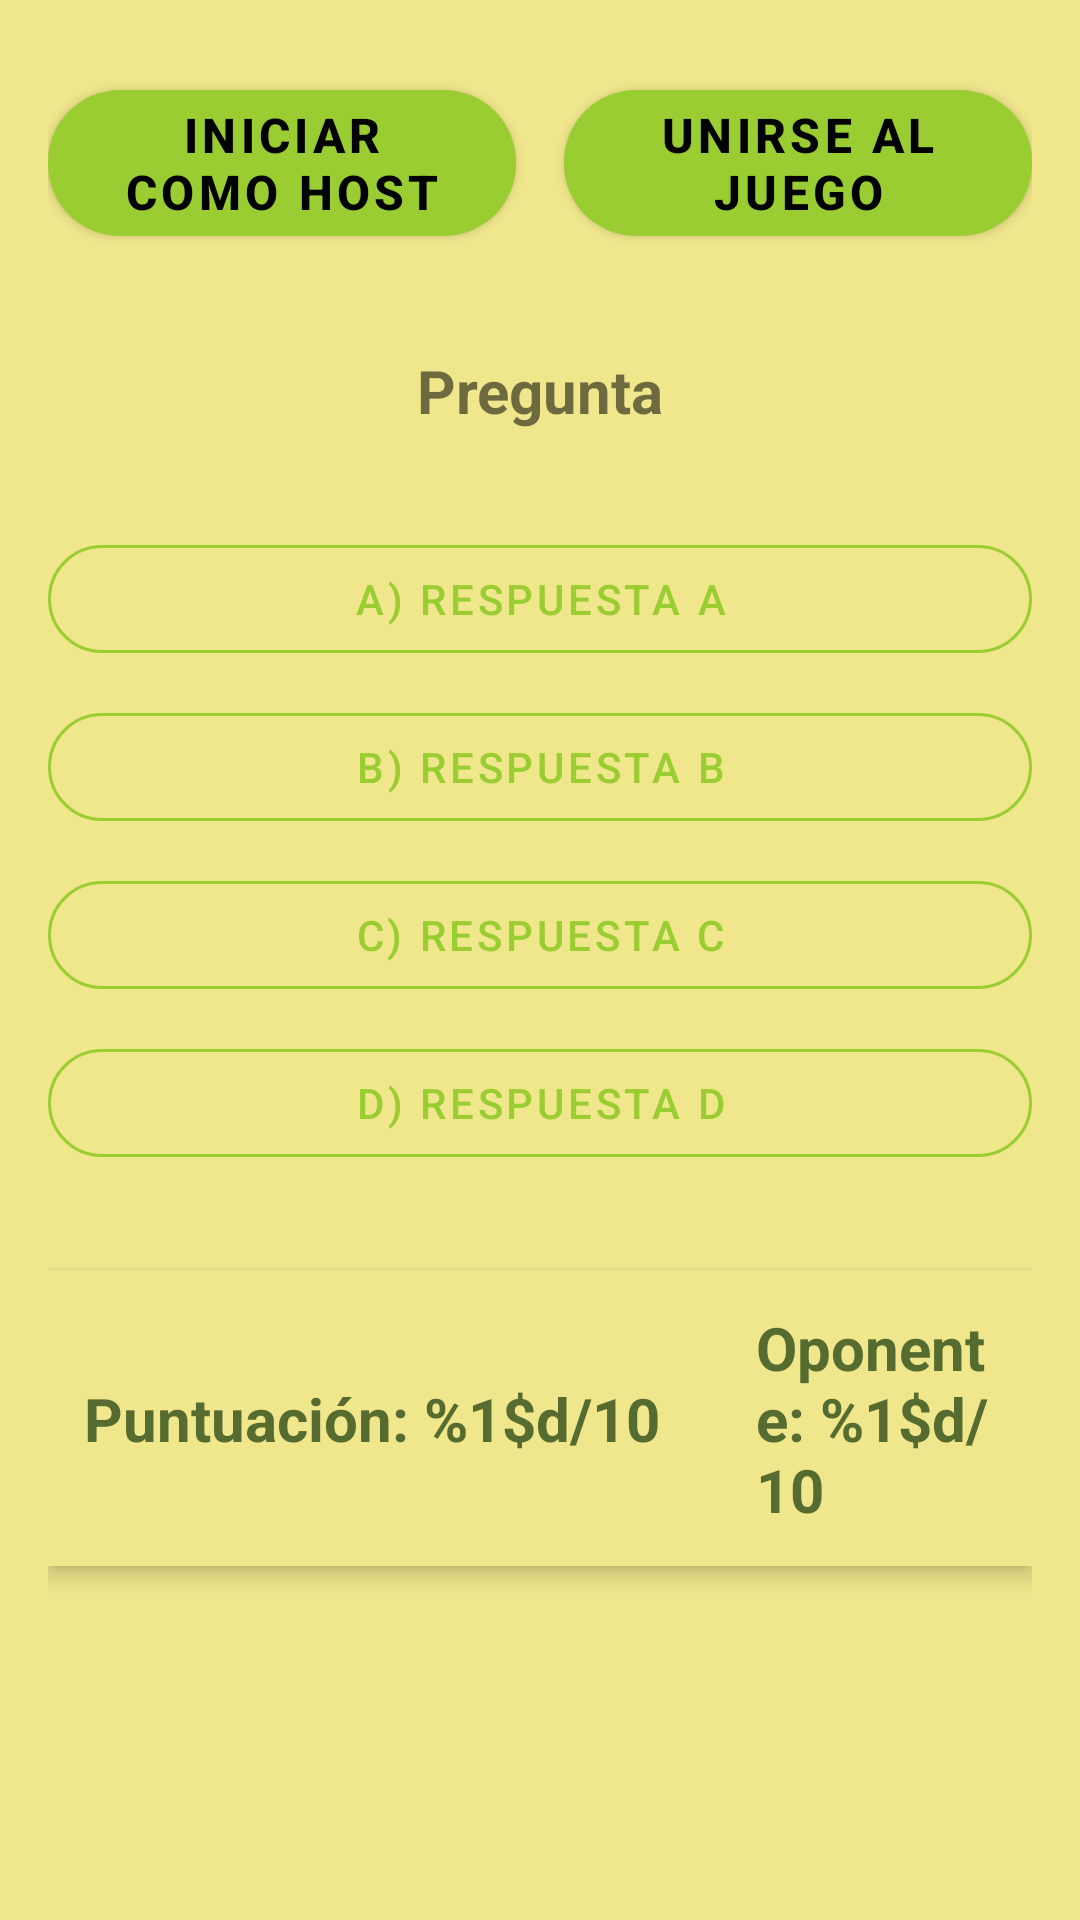

The Android layout XML behind this screen, and the referenced resources:
<!-- AndroidManifest.xml: application theme Theme.MyApplication -->
<!-- res/layout/activity_bluetooth_game.xml -->
<?xml version="1.0" encoding="utf-8"?>
<androidx.constraintlayout.widget.ConstraintLayout xmlns:android="http://schemas.android.com/apk/res/android"
    xmlns:app="http://schemas.android.com/apk/res-auto"
    android:layout_width="match_parent"
    android:layout_height="match_parent"
    android:padding="16dp">

    
    <LinearLayout
        android:id="@+id/connection_container"
        android:layout_width="match_parent"
        android:layout_height="wrap_content"
        android:orientation="horizontal"
        android:gravity="center"
        app:layout_constraintTop_toTopOf="parent"
        android:layout_marginTop="8dp">

        <com.google.android.material.button.MaterialButton
            android:id="@+id/btn_host"
            style="@style/RoundedButton"
            android:layout_width="0dp"
            android:layout_height="wrap_content"
            android:layout_weight="1"
            android:layout_marginEnd="8dp"
            android:text="@string/start_hosting" />

        <com.google.android.material.button.MaterialButton
            android:id="@+id/btn_join"
            style="@style/RoundedButton"
            android:layout_width="0dp"
            android:layout_height="wrap_content"
            android:layout_weight="1"
            android:layout_marginStart="8dp"
            android:text="@string/join_game" />

    </LinearLayout>

    
    <TextView
        android:id="@+id/tv_question"
        android:layout_width="match_parent"
        android:layout_height="wrap_content"
        android:layout_marginTop="32dp"
        android:text="@string/question"
        android:textSize="20sp"
        android:textStyle="bold"
        android:textAlignment="center"
        android:gravity="center"
        app:layout_constraintTop_toBottomOf="@id/connection_container" />

    
    <LinearLayout
        android:id="@+id/answers_container"
        android:layout_width="match_parent"
        android:layout_height="wrap_content"
        android:orientation="vertical"
        android:layout_marginTop="32dp"
        app:layout_constraintTop_toBottomOf="@id/tv_question">

        <com.google.android.material.button.MaterialButton
            android:id="@+id/btn_answer_a"
            style="@style/AnswerButton"
            android:layout_width="match_parent"
            android:layout_height="wrap_content"
            android:layout_marginBottom="8dp"
            android:text="A) Respuesta A"
            android:enabled="false" />

        <com.google.android.material.button.MaterialButton
            android:id="@+id/btn_answer_b"
            style="@style/AnswerButton"
            android:layout_width="match_parent"
            android:layout_height="wrap_content"
            android:layout_marginBottom="8dp"
            android:text="B) Respuesta B"
            android:enabled="false" />

        <com.google.android.material.button.MaterialButton
            android:id="@+id/btn_answer_c"
            style="@style/AnswerButton"
            android:layout_width="match_parent"
            android:layout_height="wrap_content"
            android:layout_marginBottom="8dp"
            android:text="C) Respuesta C"
            android:enabled="false" />

        <com.google.android.material.button.MaterialButton
            android:id="@+id/btn_answer_d"
            style="@style/AnswerButton"
            android:layout_width="match_parent"
            android:layout_height="wrap_content"
            android:text="D) Respuesta D"
            android:enabled="false" />

    </LinearLayout>

    
    <LinearLayout
        android:id="@+id/score_container"
        android:layout_width="match_parent"
        android:layout_height="wrap_content"
        android:orientation="horizontal"
        android:gravity="center"
        android:background="@color/green_yellow_light"
        android:padding="12dp"
        android:elevation="4dp"
        android:layout_marginTop="32dp"
        app:layout_constraintTop_toBottomOf="@id/answers_container">

        <TextView
            android:id="@+id/tv_score"
            android:layout_width="wrap_content"
            android:layout_height="wrap_content"
            android:text="@string/score"
            android:textSize="20sp"
            android:textStyle="bold"
            android:textColor="@color/green_yellow_dark"
            android:layout_marginEnd="32dp" />

        <TextView
            android:id="@+id/tv_opponent_score"
            android:layout_width="wrap_content"
            android:layout_height="wrap_content"
            android:text="@string/opponent_score"
            android:textSize="20sp"
            android:textStyle="bold"
            android:textColor="@color/green_yellow_dark" />

    </LinearLayout>

</androidx.constraintlayout.widget.ConstraintLayout>
<!-- resources referenced by this layout -->
<resources>
  <color name="green_yellow_dark">#FF556B2F</color>
  <color name="green_yellow_light">#FFF0E68C</color>
  <string name="join_game">Unirse al Juego</string>
  <string name="opponent_score">Oponente: %1$d/10</string>
  <string name="question">Pregunta</string>
  <string name="score">Puntuación: %1$d/10</string>
  <string name="start_hosting">Iniciar como Host</string>
  <style name="AnswerButton" parent="Widget.MaterialComponents.Button.OutlinedButton">
          <item name="cornerRadius">20dp</item>
          <item name="android:textSize">14sp</item>
          <item name="strokeColor">@color/green_yellow_primary</item>
          <item name="android:textColor">@color/green_yellow_primary</item>
      </style>
  <style name="RoundedButton" parent="Widget.MaterialComponents.Button">
          <item name="cornerRadius">24dp</item>
          <item name="android:textSize">16sp</item>
          <item name="android:textStyle">bold</item>
      </style>
  <style name="Theme.MyApplication" parent="Theme.MaterialComponents.DayNight.DarkActionBar">
          <item name="colorPrimary">@color/green_yellow_primary</item>
          <item name="colorPrimaryVariant">@color/green_yellow_primary_variant</item>
          <item name="colorOnPrimary">@color/black</item>
          <item name="colorSecondary">@color/green_yellow_secondary</item>
          <item name="colorSecondaryVariant">@color/green_yellow_secondary_variant</item>
          <item name="colorOnSecondary">@color/black</item>
          <item name="android:statusBarColor">?attr/colorPrimaryVariant</item>
          <item name="android:windowBackground">@color/green_yellow_light</item>
      </style>
  <color name="green_yellow_primary">#FF9ACD32</color>
  <color name="green_yellow_primary_variant">#FF6B8E23</color>
  <color name="black">#FF000000</color>
  <color name="green_yellow_secondary">#FFFFD700</color>
  <color name="green_yellow_secondary_variant">#FFFFA500</color>
</resources>
